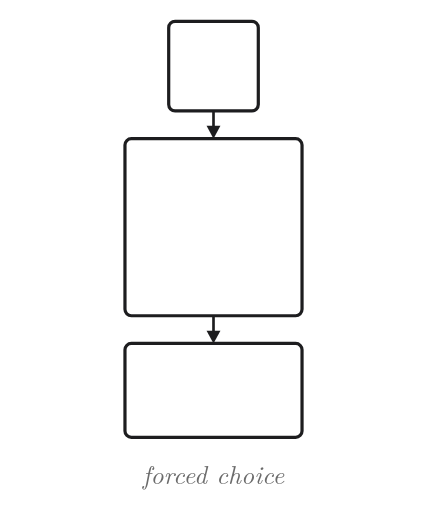
t = 0.00 s
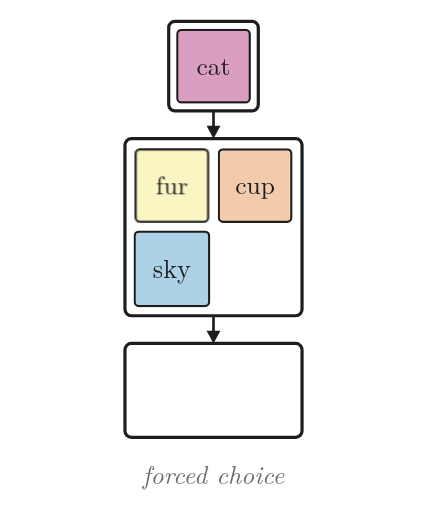
t = 1.67 s
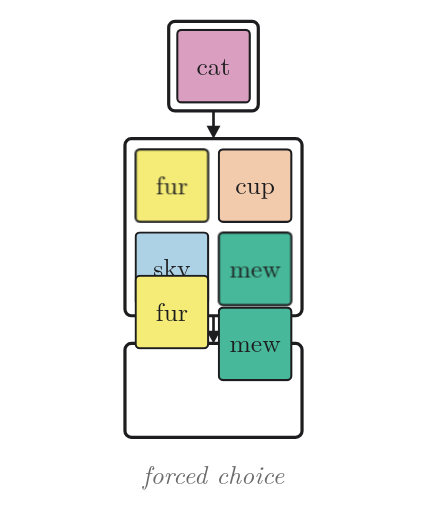
t = 3.33 s
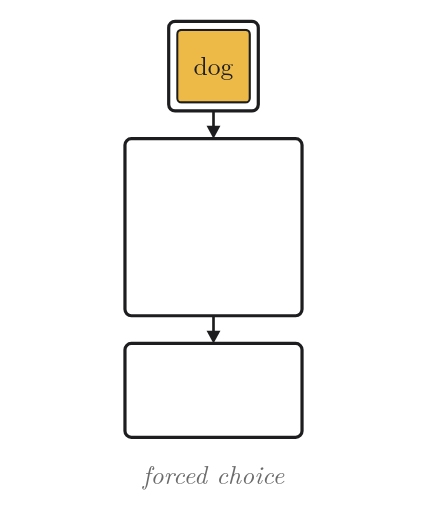
t = 5.00 s
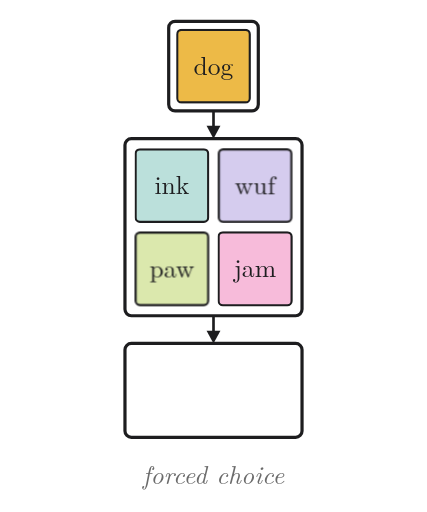
t = 6.67 s
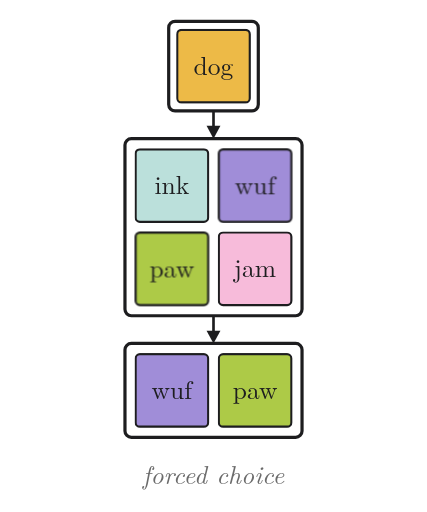
t = 8.33 s

The animated SVG that drew these frames (rendered in a browser with its animation timeline set to each time). Animation: 12 CSS @keyframes rules; frames cover the first 8.33 s, repeats indefinitely.

<svg xmlns="http://www.w3.org/2000/svg" viewBox="0 0 400 480" width="100%" height="100%" role="img" aria-labelledby="title desc">
<title id="title">Forced choice, animated</title>
<desc id="desc">Three forced-choice trials in turn (cat, dog, rat): the input word appears, then four candidate words one after another; the language model picks the two most related candidates, which move into the output row.</desc>
<style>
text { font-family: "Latin Modern Roman", "CMU Serif", Georgia, "Times New Roman", serif; fill: #1d1d1f; }
.cap { font-size: 24px; font-style: italic; fill: #6b6b6b; text-anchor: middle; }
.pop { transform-box: fill-box; transform-origin: center; }
@keyframes inp { 0%, 0.00% { opacity: 0; transform: scale(.6); animation-timing-function: cubic-bezier(.34,1.56,.64,1) } 2.17% { opacity: 1; transform: scale(1) } 30.07% { opacity: 1; transform: scale(1) } 32.25% { opacity: 0; transform: scale(1) } 100% { opacity: 0; transform: scale(1) } }
@keyframes cand0 { 0%, 5.43% { opacity: 0; transform: scale(.6); animation-timing-function: cubic-bezier(.34,1.56,.64,1) } 7.61% { opacity: 1; transform: scale(1) } 30.07% { opacity: 1; transform: scale(1) } 32.25% { opacity: 0; transform: scale(1) } 100% { opacity: 0; transform: scale(1) } }
@keyframes cand1 { 0%, 7.97% { opacity: 0; transform: scale(.6); animation-timing-function: cubic-bezier(.34,1.56,.64,1) } 10.14% { opacity: 1; transform: scale(1) } 30.07% { opacity: 1; transform: scale(1) } 32.25% { opacity: 0; transform: scale(1) } 100% { opacity: 0; transform: scale(1) } }
@keyframes cand2 { 0%, 10.51% { opacity: 0; transform: scale(.6); animation-timing-function: cubic-bezier(.34,1.56,.64,1) } 12.68% { opacity: 1; transform: scale(1) } 30.07% { opacity: 1; transform: scale(1) } 32.25% { opacity: 0; transform: scale(1) } 100% { opacity: 0; transform: scale(1) } }
@keyframes cand3 { 0%, 13.04% { opacity: 0; transform: scale(.6); animation-timing-function: cubic-bezier(.34,1.56,.64,1) } 15.22% { opacity: 1; transform: scale(1) } 30.07% { opacity: 1; transform: scale(1) } 32.25% { opacity: 0; transform: scale(1) } 100% { opacity: 0; transform: scale(1) } }
@keyframes hl { 0%, 18.84% { opacity: 0 } 21.38% { opacity: 1 } 30.07% { opacity: 1 } 32.25% { opacity: 0 } 100% { opacity: 0 } }
@keyframes fly00 { 0%, 22.10% { opacity: 0; transform: translate(0px, -192px) } 22.25% { opacity: 1; transform: translate(0px, -192px) } 26.81% { opacity: 1; transform: translate(0px, 0px) } 30.07% { opacity: 1; transform: translate(0px, 0px) } 32.25% { opacity: 0; transform: translate(0px, 0px) } 100% { opacity: 0; transform: translate(0px, 0px) } }
@keyframes fly01 { 0%, 22.10% { opacity: 0; transform: translate(0px, -114px) } 22.25% { opacity: 1; transform: translate(0px, -114px) } 26.81% { opacity: 1; transform: translate(0px, 0px) } 30.07% { opacity: 1; transform: translate(0px, 0px) } 32.25% { opacity: 0; transform: translate(0px, 0px) } 100% { opacity: 0; transform: translate(0px, 0px) } }
@keyframes fly10 { 0%, 22.10% { opacity: 0; transform: translate(78px, -192px) } 22.25% { opacity: 1; transform: translate(78px, -192px) } 26.81% { opacity: 1; transform: translate(0px, 0px) } 30.07% { opacity: 1; transform: translate(0px, 0px) } 32.25% { opacity: 0; transform: translate(0px, 0px) } 100% { opacity: 0; transform: translate(0px, 0px) } }
@keyframes fly11 { 0%, 22.10% { opacity: 0; transform: translate(-78px, -114px) } 22.25% { opacity: 1; transform: translate(-78px, -114px) } 26.81% { opacity: 1; transform: translate(0px, 0px) } 30.07% { opacity: 1; transform: translate(0px, 0px) } 32.25% { opacity: 0; transform: translate(0px, 0px) } 100% { opacity: 0; transform: translate(0px, 0px) } }
@keyframes fly20 { 0%, 22.10% { opacity: 0; transform: translate(78px, -192px) } 22.25% { opacity: 1; transform: translate(78px, -192px) } 26.81% { opacity: 1; transform: translate(0px, 0px) } 30.07% { opacity: 1; transform: translate(0px, 0px) } 32.25% { opacity: 0; transform: translate(0px, 0px) } 100% { opacity: 0; transform: translate(0px, 0px) } }
@keyframes fly21 { 0%, 22.10% { opacity: 0; transform: translate(0px, -114px) } 22.25% { opacity: 1; transform: translate(0px, -114px) } 26.81% { opacity: 1; transform: translate(0px, 0px) } 30.07% { opacity: 1; transform: translate(0px, 0px) } 32.25% { opacity: 0; transform: translate(0px, 0px) } 100% { opacity: 0; transform: translate(0px, 0px) } }
@media (prefers-reduced-motion: reduce) { * { animation: none !important; } }
</style>
<rect width="400" height="480" fill="#ffffff"/>
<rect x="158" y="20" width="84" height="84" rx="6" fill="none" stroke="#1d1d1f" stroke-width="3"/>
<line x1="200" y1="104" x2="200" y2="121" stroke="#1d1d1f" stroke-width="2.5"/><polygon points="200,130 193.5,118 206.5,118" fill="#1d1d1f"/>
<rect x="117" y="130" width="166" height="166" rx="6" fill="none" stroke="#1d1d1f" stroke-width="3"/>
<line x1="200" y1="296" x2="200" y2="313" stroke="#1d1d1f" stroke-width="2.5"/><polygon points="200,322 193.5,310 206.5,310" fill="#1d1d1f"/>
<rect x="117" y="322" width="166" height="88" rx="6" fill="none" stroke="#1d1d1f" stroke-width="3"/>
<g class="pop" style="animation: inp 13.799999999999999s cubic-bezier(.45,0,.2,1) 0.00s infinite both"><rect x="166" y="28" width="68" height="68" rx="4" fill="#DA9FC0" stroke="#1d1d1f" stroke-width="2"/><text x="200.0" y="70.0" font-size="24" text-anchor="middle">cat</text></g>
<g class="pop" style="animation: cand0 13.799999999999999s cubic-bezier(.45,0,.2,1) 0.00s infinite both"><rect x="127" y="140" width="68" height="68" rx="4" fill="#FAF6C3"/><g style="animation: hl 13.799999999999999s cubic-bezier(.45,0,.2,1) 0.00s infinite both"><rect x="127" y="140" width="68" height="68" rx="4" fill="#F4EC77"/></g><rect x="127" y="140" width="68" height="68" rx="4" fill="none" stroke="#1d1d1f" stroke-width="2"/><text x="161.0" y="182.0" font-size="24" text-anchor="middle">fur</text></g>
<g class="pop" style="animation: cand1 13.799999999999999s cubic-bezier(.45,0,.2,1) 0.00s infinite both"><rect x="205" y="140" width="68" height="68" rx="4" fill="#F2CBAD"/><rect x="205" y="140" width="68" height="68" rx="4" fill="none" stroke="#1d1d1f" stroke-width="2"/><text x="239.0" y="182.0" font-size="24" text-anchor="middle">cup</text></g>
<g class="pop" style="animation: cand2 13.799999999999999s cubic-bezier(.45,0,.2,1) 0.00s infinite both"><rect x="127" y="218" width="68" height="68" rx="4" fill="#ADD2E6"/><rect x="127" y="218" width="68" height="68" rx="4" fill="none" stroke="#1d1d1f" stroke-width="2"/><text x="161.0" y="260.0" font-size="24" text-anchor="middle">sky</text></g>
<g class="pop" style="animation: cand3 13.799999999999999s cubic-bezier(.45,0,.2,1) 0.00s infinite both"><rect x="205" y="218" width="68" height="68" rx="4" fill="#ADE0D2"/><g style="animation: hl 13.799999999999999s cubic-bezier(.45,0,.2,1) 0.00s infinite both"><rect x="205" y="218" width="68" height="68" rx="4" fill="#47B99A"/></g><rect x="205" y="218" width="68" height="68" rx="4" fill="none" stroke="#1d1d1f" stroke-width="2"/><text x="239.0" y="260.0" font-size="24" text-anchor="middle">mew</text></g>
<g class="pop" opacity="0" style="animation: inp 13.799999999999999s cubic-bezier(.45,0,.2,1) 4.60s infinite both"><rect x="166" y="28" width="68" height="68" rx="4" fill="#EDBA47" stroke="#1d1d1f" stroke-width="2"/><text x="200.0" y="70.0" font-size="24" text-anchor="middle">dog</text></g>
<g class="pop" opacity="0" style="animation: cand0 13.799999999999999s cubic-bezier(.45,0,.2,1) 4.60s infinite both"><rect x="127" y="140" width="68" height="68" rx="4" fill="#BBE0DB"/><rect x="127" y="140" width="68" height="68" rx="4" fill="none" stroke="#1d1d1f" stroke-width="2"/><text x="161.0" y="182.0" font-size="24" text-anchor="middle">ink</text></g>
<g class="pop" opacity="0" style="animation: cand1 13.799999999999999s cubic-bezier(.45,0,.2,1) 4.60s infinite both"><rect x="205" y="140" width="68" height="68" rx="4" fill="#D5CCEE"/><g opacity="0" style="animation: hl 13.799999999999999s cubic-bezier(.45,0,.2,1) 4.60s infinite both"><rect x="205" y="140" width="68" height="68" rx="4" fill="#A08DD8"/></g><rect x="205" y="140" width="68" height="68" rx="4" fill="none" stroke="#1d1d1f" stroke-width="2"/><text x="239.0" y="182.0" font-size="24" text-anchor="middle">wuf</text></g>
<g class="pop" opacity="0" style="animation: cand2 13.799999999999999s cubic-bezier(.45,0,.2,1) 4.60s infinite both"><rect x="127" y="218" width="68" height="68" rx="4" fill="#DBE8AD"/><g opacity="0" style="animation: hl 13.799999999999999s cubic-bezier(.45,0,.2,1) 4.60s infinite both"><rect x="127" y="218" width="68" height="68" rx="4" fill="#ADCA47"/></g><rect x="127" y="218" width="68" height="68" rx="4" fill="none" stroke="#1d1d1f" stroke-width="2"/><text x="161.0" y="260.0" font-size="24" text-anchor="middle">paw</text></g>
<g class="pop" opacity="0" style="animation: cand3 13.799999999999999s cubic-bezier(.45,0,.2,1) 4.60s infinite both"><rect x="205" y="218" width="68" height="68" rx="4" fill="#F7BBDA"/><rect x="205" y="218" width="68" height="68" rx="4" fill="none" stroke="#1d1d1f" stroke-width="2"/><text x="239.0" y="260.0" font-size="24" text-anchor="middle">jam</text></g>
<g class="pop" opacity="0" style="animation: inp 13.799999999999999s cubic-bezier(.45,0,.2,1) 9.20s infinite both"><rect x="166" y="28" width="68" height="68" rx="4" fill="#85C9EF" stroke="#1d1d1f" stroke-width="2"/><text x="200.0" y="70.0" font-size="24" text-anchor="middle">rat</text></g>
<g class="pop" opacity="0" style="animation: cand0 13.799999999999999s cubic-bezier(.45,0,.2,1) 9.20s infinite both"><rect x="127" y="140" width="68" height="68" rx="4" fill="#DAC9C5"/><rect x="127" y="140" width="68" height="68" rx="4" fill="none" stroke="#1d1d1f" stroke-width="2"/><text x="161.0" y="182.0" font-size="24" text-anchor="middle">oak</text></g>
<g class="pop" opacity="0" style="animation: cand1 13.799999999999999s cubic-bezier(.45,0,.2,1) 9.20s infinite both"><rect x="205" y="140" width="68" height="68" rx="4" fill="#C1E7D2"/><g opacity="0" style="animation: hl 13.799999999999999s cubic-bezier(.45,0,.2,1) 9.20s infinite both"><rect x="205" y="140" width="68" height="68" rx="4" fill="#73C899"/></g><rect x="205" y="140" width="68" height="68" rx="4" fill="none" stroke="#1d1d1f" stroke-width="2"/><text x="239.0" y="182.0" font-size="24" text-anchor="middle">lab</text></g>
<g class="pop" opacity="0" style="animation: cand2 13.799999999999999s cubic-bezier(.45,0,.2,1) 9.20s infinite both"><rect x="127" y="218" width="68" height="68" rx="4" fill="#E1C7DD"/><rect x="127" y="218" width="68" height="68" rx="4" fill="none" stroke="#1d1d1f" stroke-width="2"/><text x="161.0" y="260.0" font-size="24" text-anchor="middle">fig</text></g>
<g class="pop" opacity="0" style="animation: cand3 13.799999999999999s cubic-bezier(.45,0,.2,1) 9.20s infinite both"><rect x="205" y="218" width="68" height="68" rx="4" fill="#FADAD6"/><g opacity="0" style="animation: hl 13.799999999999999s cubic-bezier(.45,0,.2,1) 9.20s infinite both"><rect x="205" y="218" width="68" height="68" rx="4" fill="#F4ABA2"/></g><rect x="205" y="218" width="68" height="68" rx="4" fill="none" stroke="#1d1d1f" stroke-width="2"/><text x="239.0" y="260.0" font-size="24" text-anchor="middle">pet</text></g>
<g style="animation: fly00 13.799999999999999s cubic-bezier(.45,0,.2,1) 0.00s infinite both"><rect x="127" y="332" width="68" height="68" rx="4" fill="#fff"/><rect x="127" y="332" width="68" height="68" rx="4" fill="#F4EC77" stroke="#1d1d1f" stroke-width="2"/><text x="161.0" y="374.0" font-size="24" text-anchor="middle">fur</text></g>
<g style="animation: fly01 13.799999999999999s cubic-bezier(.45,0,.2,1) 0.00s infinite both"><rect x="205" y="332" width="68" height="68" rx="4" fill="#fff"/><rect x="205" y="332" width="68" height="68" rx="4" fill="#47B99A" stroke="#1d1d1f" stroke-width="2"/><text x="239.0" y="374.0" font-size="24" text-anchor="middle">mew</text></g>
<g opacity="0" style="animation: fly10 13.799999999999999s cubic-bezier(.45,0,.2,1) 4.60s infinite both"><rect x="127" y="332" width="68" height="68" rx="4" fill="#fff"/><rect x="127" y="332" width="68" height="68" rx="4" fill="#A08DD8" stroke="#1d1d1f" stroke-width="2"/><text x="161.0" y="374.0" font-size="24" text-anchor="middle">wuf</text></g>
<g opacity="0" style="animation: fly11 13.799999999999999s cubic-bezier(.45,0,.2,1) 4.60s infinite both"><rect x="205" y="332" width="68" height="68" rx="4" fill="#fff"/><rect x="205" y="332" width="68" height="68" rx="4" fill="#ADCA47" stroke="#1d1d1f" stroke-width="2"/><text x="239.0" y="374.0" font-size="24" text-anchor="middle">paw</text></g>
<g opacity="0" style="animation: fly20 13.799999999999999s cubic-bezier(.45,0,.2,1) 9.20s infinite both"><rect x="127" y="332" width="68" height="68" rx="4" fill="#fff"/><rect x="127" y="332" width="68" height="68" rx="4" fill="#73C899" stroke="#1d1d1f" stroke-width="2"/><text x="161.0" y="374.0" font-size="24" text-anchor="middle">lab</text></g>
<g opacity="0" style="animation: fly21 13.799999999999999s cubic-bezier(.45,0,.2,1) 9.20s infinite both"><rect x="205" y="332" width="68" height="68" rx="4" fill="#fff"/><rect x="205" y="332" width="68" height="68" rx="4" fill="#F4ABA2" stroke="#1d1d1f" stroke-width="2"/><text x="239.0" y="374.0" font-size="24" text-anchor="middle">pet</text></g>
<text class="cap" x="200" y="454">forced choice</text>
</svg>
